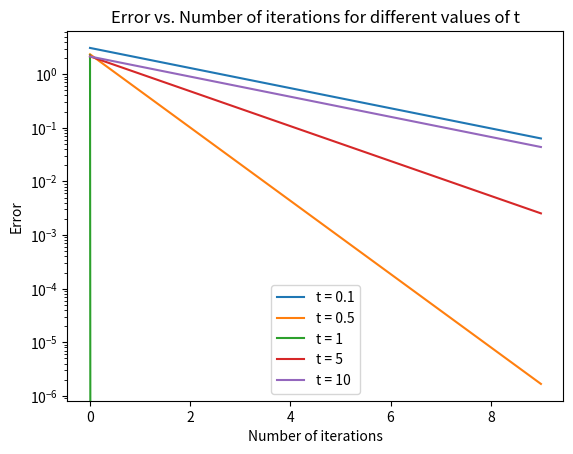

Write the Python code that produced this figure.
import numpy as np
import matplotlib.pyplot as plt

def line_search(A, b, x_0, i):
    for _ in range(i):
        p_i = b - A @ x_0 # (2.20)
        denominator = p_i.T @ A @ p_i 

        if denominator == 0:
            break

        alpha_i = (p_i.T @ p_i) / denominator # (2.21)
        x_0 = x_0 + alpha_i * p_i # (2.22)

    return x_0

# This function implements the A-norm
def error(x, x_i, A):
    diff = x - x_i
    return np.sqrt(diff.T @ A @ diff)[0][0]

if __name__ == "__main__":
    t_s = [0.1, 0.5, 1, 5, 10]
    i = 10
    b = np.array([[1], [2]])
    x_0 = np.array([[0], [0]])

    errors = []

    for t in t_s:
        Q = np.array([[1, 1], [1, -1]]) / np.sqrt(2)
        D_A = np.diag([1, t])

        A = Q.T @ D_A @ Q

        x = np.linalg.solve(A, b) # Solve x exactly for reference.
        errors_for_i = []

        for num_iter in range(i):

            x_i = line_search(A, b, x_0, num_iter)
            e = error(x, x_i, A) # Compute the error for each approximation
            errors_for_i.append(e)

        errors.append(errors_for_i)

    fig, ax = plt.subplots()
    ax.set_title("Error vs. Number of iterations for different values of t")
    ax.set_xlabel("Number of iterations")
    ax.set_ylabel("Error")

    for t, error_for_i in zip(t_s, errors):
        ax.plot(range(i), error_for_i, label=f"t = {t}")

    ax.set_yscale("log")
    ax.legend()
    plt.show()
